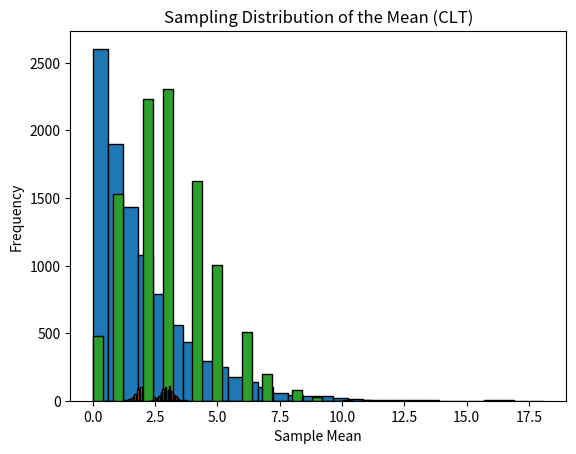

The matplotlib source for this figure:
"""_summary_
Concept: The Central Limit Theorem states:

The sampling distribution of the sample mean will be approximately normal, regardless of the population’s distribution, 
if the sample size is sufficiently large (usually n ≥ 30).

The theorem is powerful because it allows us to make inferences about the population mean even when we don’t know the population’s distribution.


Key Points:

1. The mean of the sampling distribution = population mean (μ)
2. The standard deviation of the sampling distribution (standard error) = σ/√n
3. Larger samples → sampling distribution more closely approximates a normal distribution

Why CLT is Important
=====================
1. Allows us to use normal distribution assumptions for hypothesis testing and confidence intervals.

2. Works even if population is not normal.

3. Forms the basis for z-tests, t-tests, and many ML algorithms.

Formulats: 
=========
1. Standard Error = σ/√n
2. Z-score = (x̄ - μ) / (σ/√n)
3. t-score = (x̄ - μ) / (s/√n)
4. Confidence Interval = x̄ ± Z*σ/√n
5. Hypothesis Test = t-test or z-test
6. ML Algorithms = Linear Regression, Logistic Regression, Random Forest, etc.
"""

import numpy as np
import matplotlib.pyplot as plt

def simulate_clt(population_size=10000, sample_size=50, num_samples=1000):
    # Generate a non-normal population (e.g., exponential)
    population = np.random.exponential(scale=2.0, size=population_size)
    pop_mean = np.mean(population)
    pop_std = np.std(population)
    
    # Optional: plot histogram of population
    plt.hist(population, bins=30, edgecolor='black')
    plt.title("Population Distribution (Exponential)")
    plt.xlabel("Population")
    plt.ylabel("Frequency")
    plt.show()
    
    print(f"Population Mean: {pop_mean:.2f}, Population SD: {pop_std:.2f}")
    
    # Collect sample means
    sample_means = []
    for _ in range(num_samples):
        sample = np.random.choice(population, size=sample_size, replace=False)
        sample_means.append(np.mean(sample))
    
    sample_means = np.array(sample_means)
    mean_of_sample_means = np.mean(sample_means)
    se = np.std(sample_means)
    
    print(f"Mean of Sample Means: {mean_of_sample_means:.2f}")
    print(f"Standard Error (SE): {se:.2f}")
    
    # Optional: plot histogram of sample means
    plt.hist(sample_means, bins=30, edgecolor='black')
    plt.title("Sampling Distribution of the Mean (CLT)")
    plt.xlabel("Sample Mean")
    plt.ylabel("Frequency")
    plt.show()
def hackerrank_style_problems():
    """
    Problem:
    =========================================================
    1. Generate a population of 10,000 numbers using Poisson distribution (λ=3).
    2. Take 50 random samples 1,000 times.
    3. Compute mean and standard error of sample means.
    """
    print(f"\n\nProblem: Generate a population of 10,000 numbers using Poisson distribution (λ=3).")
    print(f"Take 50 random samples 1,000 times.")
    print(f"Compute the mean and standard error of the sampling distribution of the mean.")
    import numpy as np

    population = np.random.poisson(lam=3, size=10000)
    sample_means = []
    
    # Optional: plot histogram of sample means
    plt.hist(population, bins=30, edgecolor='black')
    plt.title("Population Distribution (Poisson)")
    plt.xlabel("Sample Mean")
    plt.ylabel("Frequency")
    plt.show()

    for _ in range(1000):
        sample = np.random.choice(population, size=50, replace=False)
        sample_means.append(np.mean(sample))

    sample_means = np.array(sample_means)
    print("Mean of Sample Means:", round(np.mean(sample_means),2))
    print("Standard Error:", round(np.std(sample_means),2))

    # Optional: plot histogram of sample means
    plt.hist(sample_means, bins=30, edgecolor='black')
    plt.title("Sampling Distribution of the Mean (CLT)")
    plt.xlabel("Sample Mean")
    plt.ylabel("Frequency")
    plt.show()

if __name__ == "__main__":
    simulate_clt()
    hackerrank_style_problems()


"""_summary_
Observation:
============
1. Population is exponential (skewed) → not normal  
2. Sample size = 50 → sampling distribution of the mean → approximately normal (bell-shaped)
3. SE decreases as sample size increases
"""

"""
 
"""